Dataset: dataset0 (GitHub, rabzgg/klasifikasi-kematangan-pisang). Classes: ripe banana, unripe banana, very ripe banana.

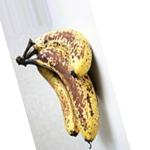
Label: very ripe banana

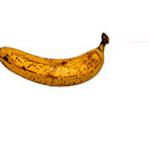
Label: very ripe banana

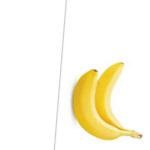
Label: ripe banana

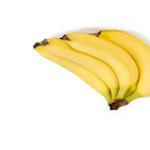
Label: ripe banana

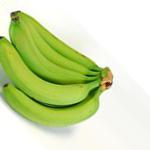
Label: unripe banana

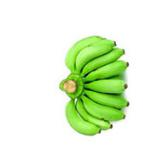
Label: unripe banana
